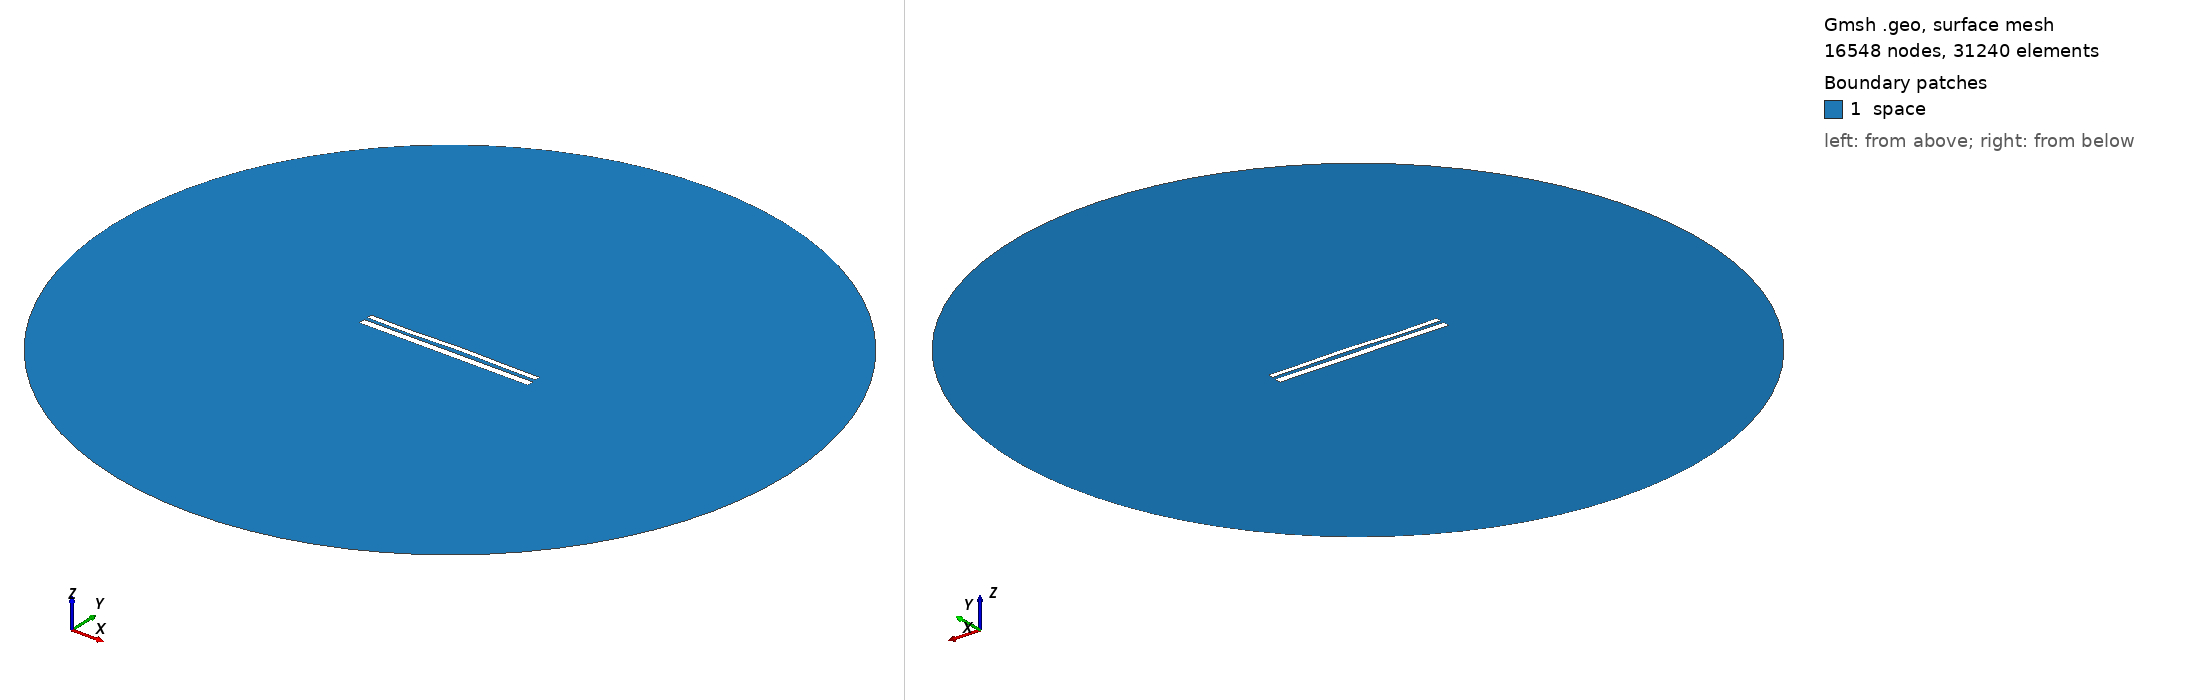

Gmsh geometry script, surface-meshed: 16548 nodes, 31240 surface elements. Boundary patches (legend numbers): 1 space. Left view from above one corner, right view from below the opposite corner. Legend entries are the model's physical surfaces. The drawing asked Gmsh for element sizes between 1% and 20% of the model's largest extent; the script's own settings can give other sizes.

=== 1369.geo (drawn) ===
//---------------------------------------
// Geometry kernel
//---------------------------------------

SetFactory("OpenCASCADE");



//---------------------------------------
// Parameters of the geometry
//---------------------------------------

// Overetch of the upper plate
overetch = 0.375;

// Distance between the plates
distance = 1.75;

// Discretization over the x axis (for the deformation)
nx = 50; 

// Length of the plate
L = 100 - overetch; 

// Number of modes
n = 4; 

// 1st mode coefficient
coeff(1) = 0.15;
beta(1) = 0.596864 * 3.1415926535 / L;

// 2nd mode coefficient
coeff(2) = 0.15;
beta(2) = 1.49418 * 3.1415926535 / L;

// 3rd mode coefficient
coeff(3) = -0.15;
beta(3) = 2.50025 * 3.1415926535 / L;

// 4th mode coefficient
coeff(4) = -0.15;
beta(4) = 3.49999 * 3.1415926535 / L;



//---------------------------------------
// Upper plate (deformed rectangle)
//---------------------------------------

// Coordiantes of the upper plate
xmin = -50;
xmax = 50 - overetch;

// Height of the upper plate
yheight = 4 - 2 * overetch;

// Indexes of the points
UpperID[] = {};
LowerID[] = {};
LeftID[] = {};
RightID[] = {};

// Point index
p = 1;

// Horizontal edges
For i In {1:nx}
    x = xmin + (i-1)*(xmax - xmin)/(nx-1);

    y_bottom = distance / 2 + overetch;
    For j In {1:n}
        C = (Cosh(beta(j)*L) + Cos(beta(j)*L)) / (Sinh(beta(j)*L) + Sin(beta(j)*L));
        y_bottom  = y_bottom + coeff(j) * (Cosh(beta(j)*(x+50)) - Cos(beta(j)*(x+50)) - C * (Sinh(beta(j)*(x+50)) - Sin(beta(j)*(x+50))));
    EndFor

    y_top = y_bottom + yheight;

    Point(p) = {x, y_top, 0, 1.0};
    UpperID[i] = p;
    p = p + 1;

    Point(p) = {x, y_bottom, 0, 1.0};
    LowerID[i] = p;
    p = p + 1;
EndFor

// Create point lists
UpperPts[] = {}; LowerPts[] = {};
For i In {1:nx}
  UpperPts[] += {UpperID[i]};
  LowerPts[] += {LowerID[i]};
EndFor

// Build splines
Spline(1) = {UpperPts[]};
Spline(2) = {LowerPts[]};
Line(3) = {LowerPts[nx-1], UpperPts[nx-1]};
Line(4) = {LowerPts[0], UpperPts[0]};

// Build the plane surface
Curve Loop(1) = {2, 3, -1, -4};
Plane Surface(1) = {1};



//---------------------------------------
// Lower plate (rectangle)
//---------------------------------------

// Vertices
Point(1001) = {-50, -1, 0, 1.0};
Point(1002) = { 50, -1, 0, 1.0};
Point(1003) = { 50,  -5, 0, 1.0};
Point(1004) = {-50,  -5, 0, 1.0};

// Edges
Line(5) = {1001, 1002};
Line(6) = {1002, 1003};
Line(7) = {1003, 1004};
Line(8) = {1004, 1001};

// Plane surface
Line Loop(2) = {5, 6, 7, 8};
Plane Surface(2) = {2}; 



//---------------------------------------
// Outer (fictious) boundary
//---------------------------------------

// Points
Point(1005) = {0, 0, 0};       // Center
Point(1006) = {200, 0, 0};     // Start point
Point(1007) = {0, 200, 0};     // 90 degrees
Point(1008) = {-200, 0, 0};    // 180 degrees
Point(1009) = {0, -200, 0};    // 270 degrees

// Circle arcs (each needs start, center, end)
Circle(9) = {1006, 1005, 1007};
Circle(10) = {1007, 1005, 1008};
Circle(11) = {1008, 1005, 1009};
Circle(12) = {1009, 1005, 1006};

// Plane surface for the entire domain
Curve Loop(3) = {9, 10, 11, 12};
Surface(3) = {3};

// Subtract the plates from the whole domain to obtain the actual domain where we want to solve the equations
BooleanDifference{ Surface{3}; Delete; }{ Surface{1}; Surface{2}; Delete; }




//---------------------------------------
// Transfinite Lines/Curves
//---------------------------------------

// Set the number of points on the boundaries
r = 12;
d = 0.15;

// Plates
Transfinite Curve {1} = 50*r/4 Using Progression 1;
Transfinite Line {2} = 50*r Using Progression 1;
Transfinite Curve {3, 4} = 2*r Using Progression 1+d;
Transfinite Line {5} = 50*r Using Progression 1;
Transfinite Line {7} = 50*r/4 Using Progression 1;
Transfinite Line {6} = 2*r Using Progression 1+d;
Transfinite Line {8} = 2*r Using Progression 1-d;

// Outer boundary
Transfinite Line {9, 10, 11, 12} = 20 Using Progression 1;



//---------------------------------------
// Physical groups
//---------------------------------------                

// Physical curves (boundaries)
Physical Line("force_segment", 10) = {2};
Physical Line("upper_plate", 11) = {1, 3, 4};
Physical Line("lower_plate", 12) = {5, 6, 7, 8};
Physical Line("boundary", 20) = {9, 10, 11, 12};

// Physical Surfaces
Physical Surface("space", 30) = {3};



//---------------------------------------
// 6. Generate the Mesh
//---------------------------------------

// 2D mesh generation
Mesh 2;
